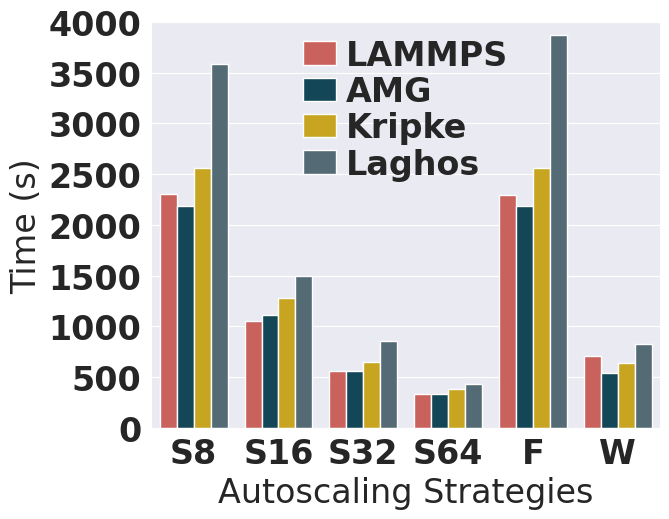

Source code (Python):
import seaborn as sns
import pandas as pd
import matplotlib.pyplot as plt
import matplotlib
import numpy as np

font = {'family': 'Palatino Linotype',
        'weight': 'bold',
        'size': 24}

matplotlib.rc('font', **font)
sns.set_style('darkgrid')
colors = ["#DB504A", "#084C61", "#E3B505", "#4F6D7A", "#AD2831", '#B7C4CF']
colors2 = ["#B7C4CF", "#DB504A"]
sns.set_palette(sns.color_palette(colors))


def plot_applications_end_to_end_overall():
    fig, ax = plt.subplots(figsize=(6.5, 5))

    raw_data = {
        'x': ['S8', 'S8', 'S8', 'S8',
              'S16', 'S16', 'S16', 'S16',
              'S32', 'S32', 'S32', 'S32',
              'S64', 'S64', 'S64', 'S64',
              'F', 'F', 'F', 'F',
              'W', 'W', 'W', 'W'],
        'y': [2302.84, 2186.12, 2563.31, 3587.63,
              1050, 1108.43, 1282.96, 1500.62,
              556, 556.03, 645.02, 852.32,
              333, 330.75, 385.77, 434.53,
              2295.29, 2189.13, 2559.71, 3870.25,
              707.97, 539.58, 640.3, 823.03],
        'category': ['LAMMPS', 'AMG', 'Kripke', 'Laghos'] * 6
    }
    barplot = sns.barplot(x='x', y='y', hue='category', data=raw_data)

    barplot.set(xlabel="Autoscaling Strategies")
    barplot.set(ylabel='Time (s)')
    # plt.xlim(49, 101)
    plt.ylim(0, 4001)
    plt.yticks(np.arange(0, 4001, 500))
    plt.legend(loc='upper center', frameon=False, handlelength=1, handletextpad=0.3, labelspacing=0.1,
               borderaxespad=0.1)

    plt.tight_layout(pad=0.0, h_pad=0.0, w_pad=0.0)
    plt.savefig("combined_apps_fixed_ensemble_runtime_in_modes.pdf", bbox_inches='tight')
    plt.show()


plot_applications_end_to_end_overall()
